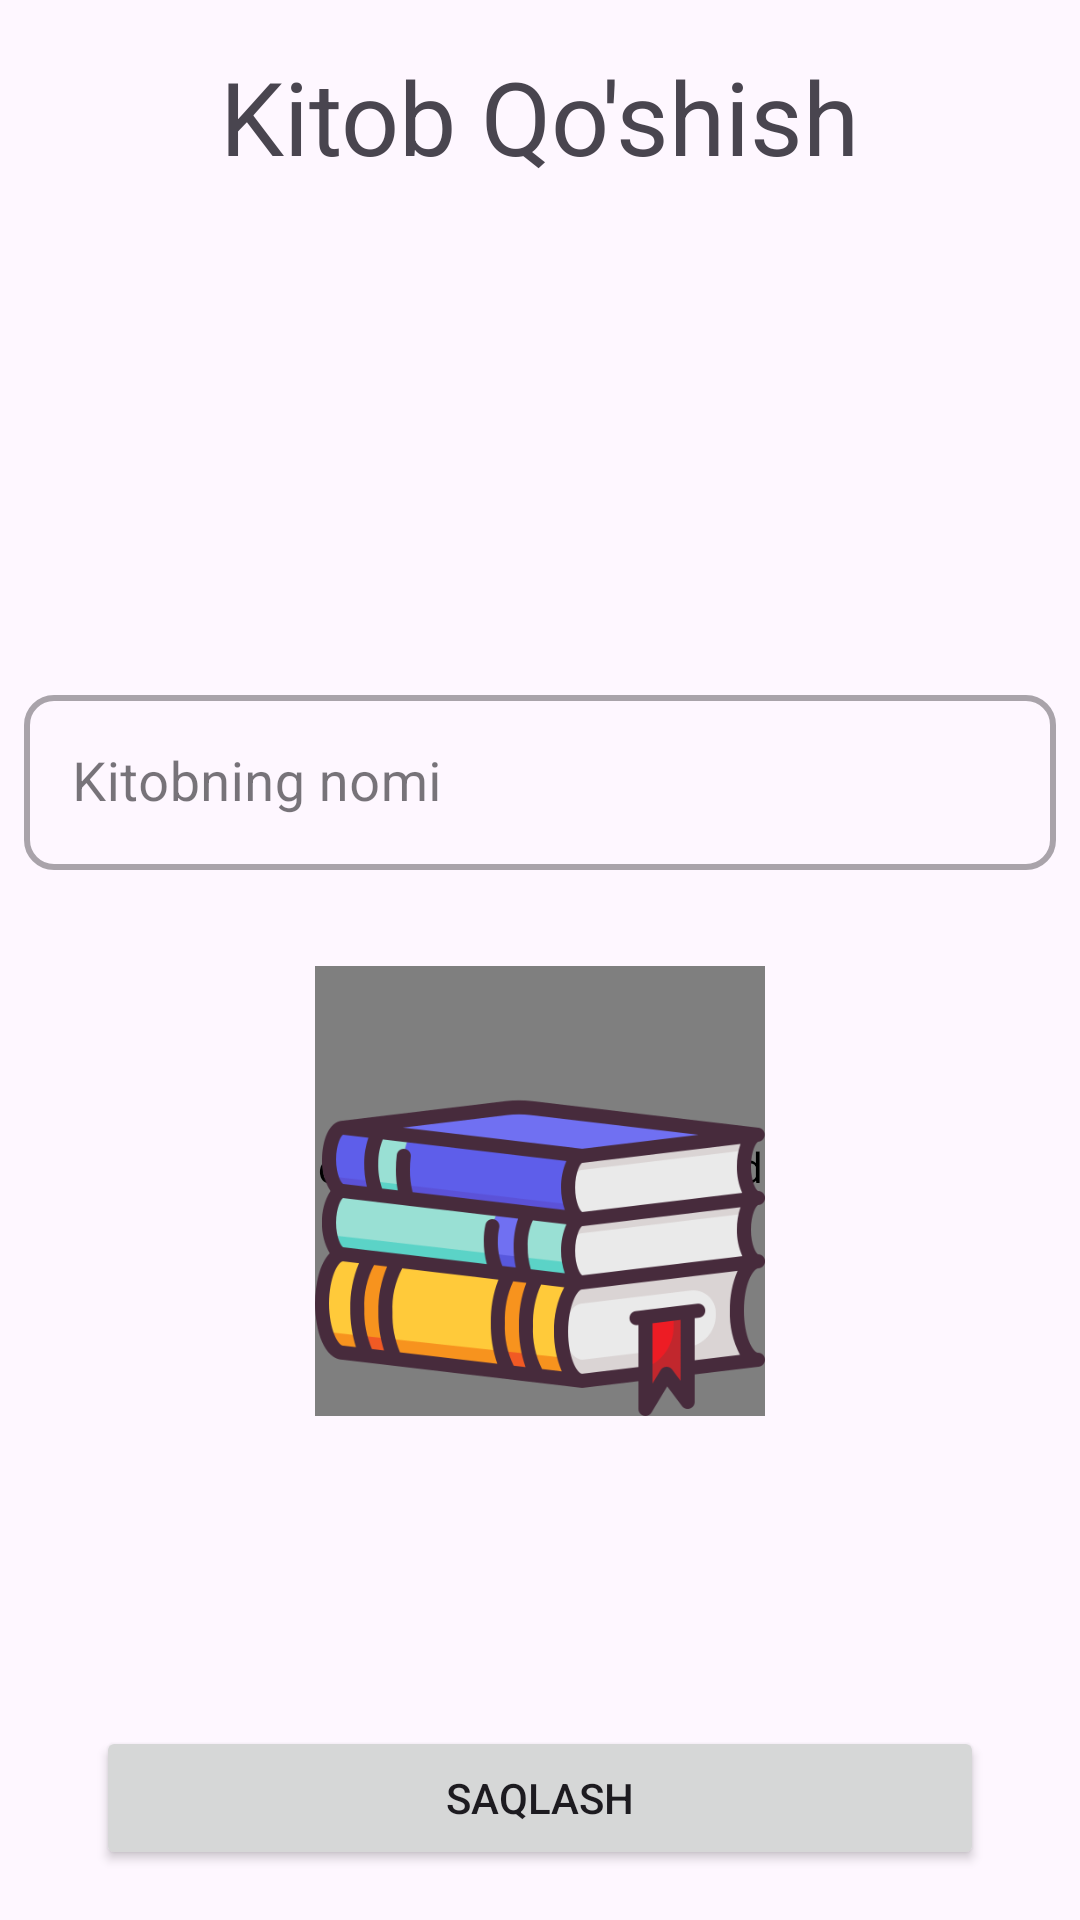

Layout XML and referenced resources for this Android screen:
<!-- AndroidManifest.xml: application theme Theme._12schoolAdminPanel -->
<!-- res/layout/activity_library_up.xml -->
<?xml version="1.0" encoding="utf-8"?>
<androidx.constraintlayout.widget.ConstraintLayout xmlns:android="http://schemas.android.com/apk/res/android"
    xmlns:app="http://schemas.android.com/apk/res-auto"
    xmlns:tools="http://schemas.android.com/tools"
    android:layout_width="match_parent"
    android:layout_height="match_parent"
>

    <ImageView
        android:id="@+id/addPdfImg"
        android:layout_width="125dp"
        android:layout_height="125dp"
        android:layout_marginTop="16dp"
        android:src="@drawable/img_8"
        app:layout_constraintEnd_toEndOf="parent"
        app:layout_constraintHorizontal_bias="0.5"
        app:layout_constraintStart_toStartOf="parent"
        app:layout_constraintTop_toBottomOf="@+id/textView4" />

    <androidx.constraintlayout.widget.ConstraintLayout
        android:id="@+id/constraintLayout3"
        android:layout_width="match_parent"
        android:layout_height="wrap_content"
        android:layout_marginTop="16dp"
        app:layout_constraintEnd_toEndOf="parent"
        app:layout_constraintHorizontal_bias="0.5"
        app:layout_constraintStart_toStartOf="parent"
        app:layout_constraintTop_toBottomOf="@+id/addPdfImg">


        <LinearLayout
            android:id="@+id/linearLayout"
            android:layout_width="match_parent"
            android:layout_height="match_parent"
            android:orientation="vertical"
            app:layout_constraintBottom_toBottomOf="parent"
            app:layout_constraintEnd_toEndOf="parent"
            app:layout_constraintHorizontal_bias="0.5"
            app:layout_constraintStart_toStartOf="parent"
            app:layout_constraintTop_toTopOf="parent">

            <LinearLayout
                android:layout_width="match_parent"
                android:layout_height="match_parent"
                android:orientation="horizontal">


                <com.google.android.material.textfield.TextInputLayout
                    android:id="@+id/dealog_tv1"
                    style="@style/Widget.MaterialComponents.TextInputLayout.OutlinedBox"
                    android:layout_width="match_parent"
                    android:layout_height="wrap_content"
                    android:layout_margin="8dp"
                    app:boxCornerRadiusBottomEnd="10dp"
                    app:boxCornerRadiusBottomStart="10dp"
                    app:boxCornerRadiusTopEnd="10dp"
                    app:boxCornerRadiusTopStart="10dp"
                    app:boxStrokeWidth="2dp"
                    app:layout_constraintBottom_toBottomOf="@+id/textView5"
                    app:layout_constraintStart_toEndOf="@+id/textView5"
                    app:layout_constraintTop_toTopOf="@+id/textView5">

                    <EditText
                        android:id="@+id/dialog_textTitle"
                        android:layout_width="match_parent"
                        android:layout_height="wrap_content"
                        android:hint="Kitobning nomi"
                        android:inputType="textEmailAddress"
                        android:textSize="18sp" />
                </com.google.android.material.textfield.TextInputLayout>


            </LinearLayout>



            <LinearLayout
                android:layout_width="match_parent"
                android:layout_height="match_parent"
                android:orientation="horizontal">




            </LinearLayout>


        </LinearLayout>

    </androidx.constraintlayout.widget.ConstraintLayout>

    <TextView
        android:id="@+id/textView4"
        android:layout_width="wrap_content"
        android:layout_height="wrap_content"
        android:layout_marginTop="16dp"
        android:text="Kitob Qo'shish"
        android:textSize="34sp"
        app:layout_constraintEnd_toEndOf="parent"
        app:layout_constraintHorizontal_bias="0.5"
        app:layout_constraintStart_toStartOf="parent"
        app:layout_constraintTop_toTopOf="parent" />

    <com.github.barteksc.pdfviewer.PDFView

        android:id="@+id/addPdfLibrary"
        android:layout_width="150dp"
        android:layout_height="150dp"
        android:layout_marginTop="24dp"
        app:layout_constraintEnd_toEndOf="parent"
        app:layout_constraintStart_toStartOf="parent"
        app:layout_constraintTop_toBottomOf="@+id/constraintLayout3">

    </com.github.barteksc.pdfviewer.PDFView>

    <Button
        android:id="@+id/btnSavePdf"
        android:layout_width="match_parent"
        android:layout_height="wrap_content"
        android:layout_marginStart="32dp"
        android:layout_marginEnd="32dp"
        android:text="Saqlash"
        app:layout_constraintBottom_toBottomOf="parent"
        app:layout_constraintEnd_toEndOf="parent"
        app:layout_constraintStart_toStartOf="parent"
        app:layout_constraintTop_toBottomOf="@+id/addPdfLibrary"
        app:layout_constraintVertical_bias="0.862" />

    <com.airbnb.lottie.LottieAnimationView
        android:visibility="gone"
        android:id="@+id/prgAddLibrary"
        android:layout_width="200dp"
        android:layout_height="200dp"
        app:layout_constraintBottom_toBottomOf="parent"
        app:layout_constraintEnd_toEndOf="parent"
        app:layout_constraintHorizontal_bias="0.5"
        app:layout_constraintStart_toStartOf="parent"
        app:layout_constraintTop_toTopOf="parent"
        app:layout_constraintVertical_bias="0.5"
        app:lottie_autoPlay="true"
        app:lottie_loop="true"
        app:lottie_rawRes="@raw/anim" />

    <ImageView
        android:id="@+id/imgAddPdf"
        android:layout_width="150dp"
        android:layout_height="150dp"
        android:layout_marginTop="24dp"
        app:layout_constraintEnd_toEndOf="parent"
        app:layout_constraintStart_toStartOf="parent"
        app:layout_constraintTop_toBottomOf="@+id/constraintLayout3"
        app:srcCompat="@drawable/img_7" />
</androidx.constraintlayout.widget.ConstraintLayout>
<!-- resources referenced by this layout -->
<resources>
  <!-- drawable img_7: png bitmap (drawable, 35227 bytes) -->
  <style name="Theme._12schoolAdminPanel" parent="Base.Theme._12schoolAdminPanel" />
  <style name="Base.Theme._12schoolAdminPanel" parent="Theme.Material3.DayNight.NoActionBar">
          
          
          <item name="android:statusBarColor">@color/black</item>
  
  
  
      </style>
  <!-- not gathered from this repository: default colours our renderer supplied (Android Studio template values) -->
  <color name="black">#FF000000</color>
</resources>
